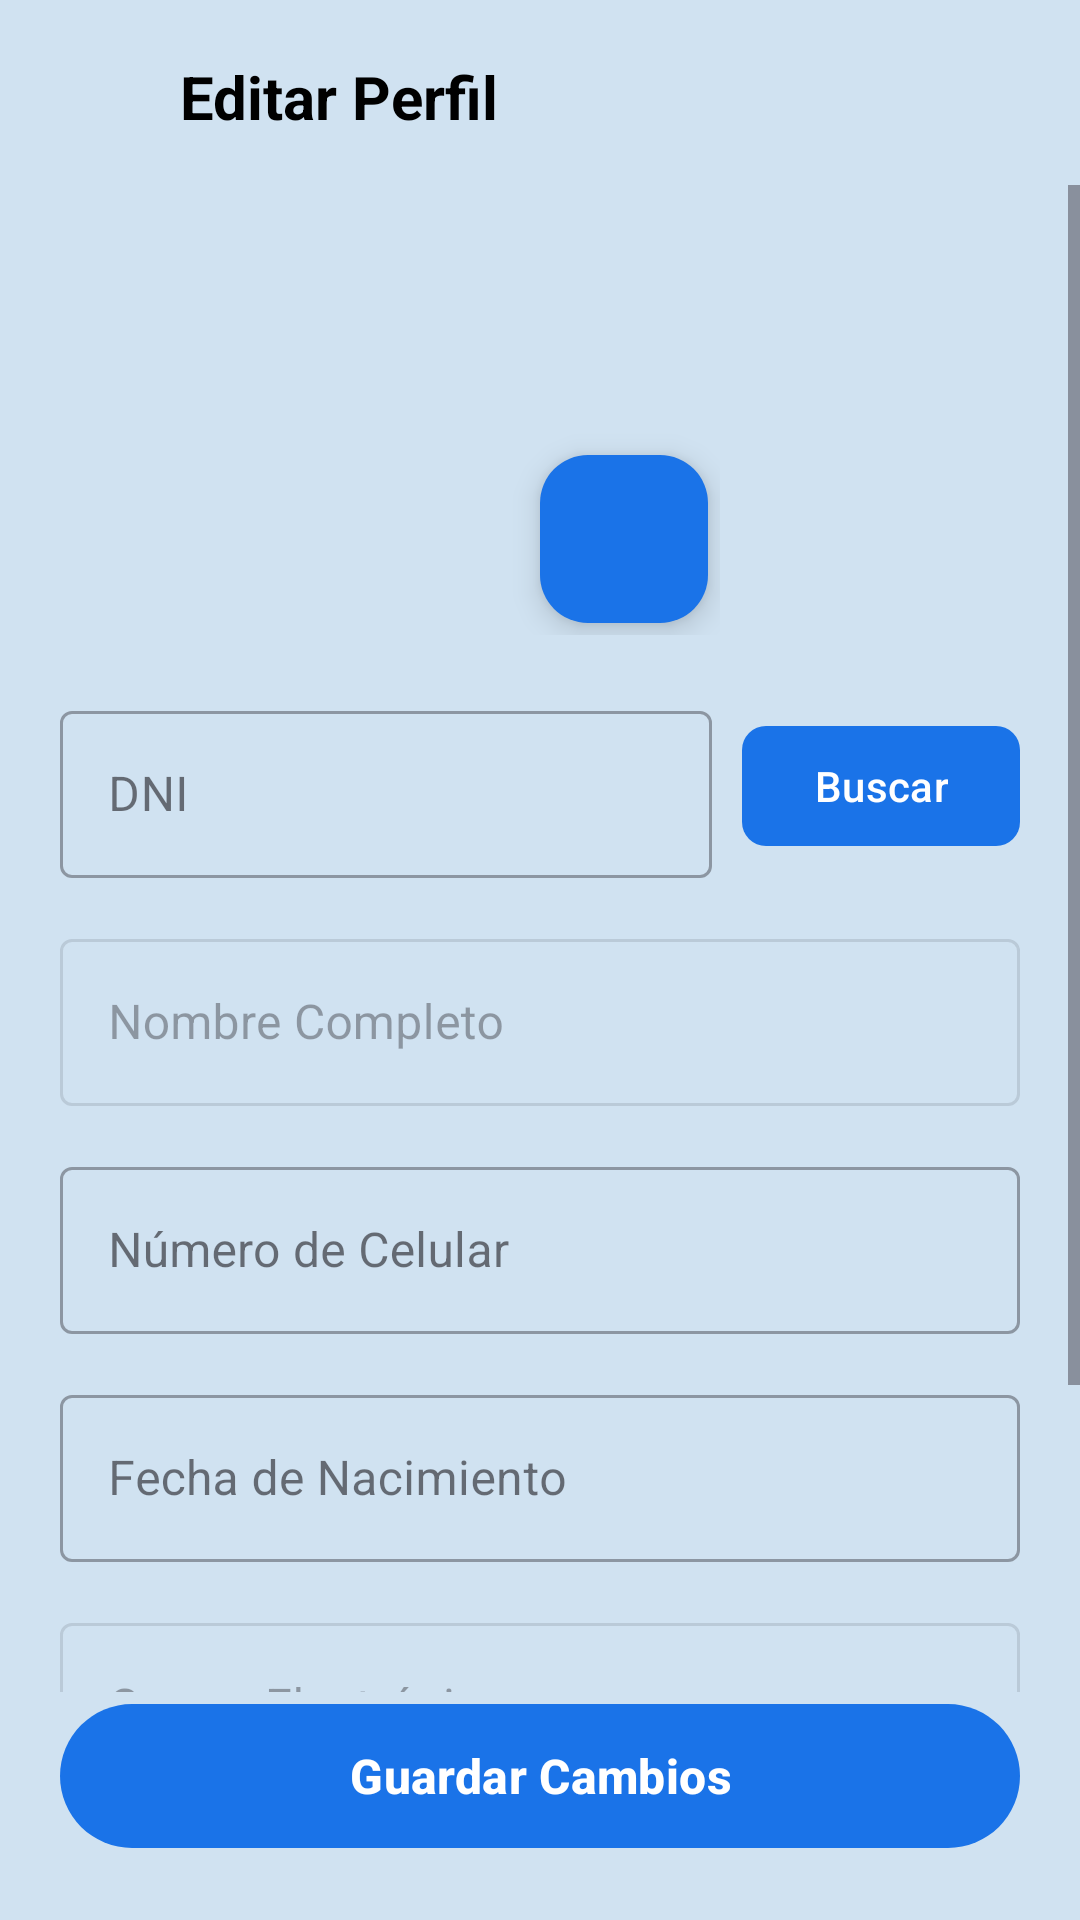

The Android layout XML behind this screen, and the referenced resources:
<!-- AndroidManifest.xml: application theme Theme.Triaje -->
<!-- res/layout/fragment_editar_perfil.xml -->
<?xml version="1.0" encoding="utf-8"?>
<androidx.constraintlayout.widget.ConstraintLayout xmlns:android="http://schemas.android.com/apk/res/android"
    xmlns:app="http://schemas.android.com/apk/res-auto"
    xmlns:tools="http://schemas.android.com/tools"
    android:layout_width="match_parent"
    android:layout_height="match_parent"
    android:background="@color/ColorPrimary"
    tools:context=".view.ui.fragments.EditarPerfilFragment">

    
    <ImageView
        android:id="@+id/btnBack"
        android:layout_width="32dp"
        android:layout_height="32dp"
        android:layout_marginStart="16dp"
        android:layout_marginTop="16dp"
        android:src="@drawable/ic_regresar"
        app:layout_constraintStart_toStartOf="parent"
        app:layout_constraintTop_toTopOf="parent"
        app:tint="@color/black"
        tools:ignore="ContentDescription" />

    <TextView
        android:id="@+id/tvTitle"
        android:layout_width="wrap_content"
        android:layout_height="wrap_content"
        android:layout_marginStart="12dp"
        android:text="@string/edit_profile"
        android:textColor="@color/black"
        android:textSize="20sp"
        android:textStyle="bold"
        app:layout_constraintBottom_toBottomOf="@+id/btnBack"
        app:layout_constraintStart_toEndOf="@+id/btnBack"
        app:layout_constraintTop_toTopOf="@+id/btnBack" />

    <ScrollView
        android:layout_width="match_parent"
        android:layout_height="0dp"
        android:layout_marginTop="16dp"
        android:fillViewport="true"
        app:layout_constraintBottom_toTopOf="@+id/btnGuardarCambios"
        app:layout_constraintTop_toBottomOf="@+id/tvTitle">

        <LinearLayout
            android:layout_width="match_parent"
            android:layout_height="wrap_content"
            android:gravity="center_horizontal"
            android:orientation="vertical"
            android:padding="20dp">

            
            <FrameLayout
                android:layout_width="wrap_content"
                android:layout_height="wrap_content">
                <com.google.android.material.imageview.ShapeableImageView
                    android:id="@+id/ivPerfil"
                    android:layout_width="120dp"
                    android:layout_height="120dp"
                    android:layout_marginTop="10dp"
                    android:scaleType="centerCrop"
                    android:src="@drawable/ic_perfil"
                    app:shapeAppearanceOverlay="@style/CircleImage"
                    tools:ignore="ContentDescription" />
                <com.google.android.material.floatingactionbutton.FloatingActionButton
                    android:id="@+id/fabEditPhoto"
                    android:layout_width="wrap_content"
                    android:layout_height="wrap_content"
                    android:layout_gravity="bottom|end"
                    android:layout_marginEnd="4dp"
                    android:layout_marginBottom="4dp"
                    android:src="@drawable/ic_edit"
                    app:fabSize="mini"
                    app:tint="@color/white"
                    app:backgroundTint="#1A73E8"
                    tools:ignore="ContentDescription" />
            </FrameLayout>

            
            <LinearLayout
                android:layout_width="match_parent"
                android:layout_height="wrap_content"
                android:layout_marginTop="20dp"
                android:orientation="horizontal"
                android:gravity="center_vertical">
                <com.google.android.material.textfield.TextInputLayout
                    android:layout_width="0dp"
                    android:layout_height="wrap_content"
                    android:layout_weight="1"
                    android:hint="@string/dni"
                    style="@style/Widget.MaterialComponents.TextInputLayout.OutlinedBox">
                    <com.google.android.material.textfield.TextInputEditText
                        android:id="@+id/etDni"
                        android:layout_width="match_parent"
                        android:layout_height="wrap_content"
                        android:inputType="number"
                        android:maxLength="8"
                        android:textColor="@color/black" />
                </com.google.android.material.textfield.TextInputLayout>
                <com.google.android.material.button.MaterialButton
                    android:id="@+id/btnBuscarDni"
                    android:layout_width="wrap_content"
                    android:layout_height="wrap_content"
                    android:layout_marginStart="10dp"
                    app:backgroundTint="#1A73E8"
                    android:text="@string/search"
                    app:cornerRadius="8dp" />
            </LinearLayout>

            
            <com.google.android.material.textfield.TextInputLayout
                android:layout_width="match_parent"
                android:layout_height="wrap_content"
                android:layout_marginTop="15dp"
                android:hint="@string/full_name"
                android:enabled="false"
                style="@style/Widget.MaterialComponents.TextInputLayout.OutlinedBox">
                <com.google.android.material.textfield.TextInputEditText
                    android:id="@+id/etNombreCompleto"
                    android:layout_width="match_parent"
                    android:layout_height="wrap_content"
                    android:textColor="@color/black" />
            </com.google.android.material.textfield.TextInputLayout>

            
            <com.google.android.material.textfield.TextInputLayout
                android:layout_width="match_parent"
                android:layout_height="wrap_content"
                android:layout_marginTop="15dp"
                android:hint="@string/phone_number"
                style="@style/Widget.MaterialComponents.TextInputLayout.OutlinedBox">
                <com.google.android.material.textfield.TextInputEditText
                    android:id="@+id/etCelular"
                    android:layout_width="match_parent"
                    android:layout_height="wrap_content"
                    android:inputType="phone"
                    android:textColor="@color/black" />
            </com.google.android.material.textfield.TextInputLayout>

            
            <com.google.android.material.textfield.TextInputLayout
                android:layout_width="match_parent"
                android:layout_height="wrap_content"
                android:layout_marginTop="15dp"
                android:hint="@string/birth_date"
                style="@style/Widget.MaterialComponents.TextInputLayout.OutlinedBox">
                <com.google.android.material.textfield.TextInputEditText
                    android:id="@+id/etFechaNacimiento"
                    android:layout_width="match_parent"
                    android:layout_height="wrap_content"
                    android:focusable="false"
                    android:clickable="true"
                    android:textColor="@color/black" />
            </com.google.android.material.textfield.TextInputLayout>

            
            <com.google.android.material.textfield.TextInputLayout
                android:layout_width="match_parent"
                android:layout_height="wrap_content"
                android:layout_marginTop="15dp"
                android:hint="@string/email"
                android:enabled="false"
                style="@style/Widget.MaterialComponents.TextInputLayout.OutlinedBox">
                <com.google.android.material.textfield.TextInputEditText
                    android:id="@+id/etCorreo"
                    android:layout_width="match_parent"
                    android:layout_height="wrap_content"
                    android:textColor="@color/black" />
            </com.google.android.material.textfield.TextInputLayout>

            
            <com.google.android.material.textfield.TextInputLayout
                android:id="@+id/tilContrasena"
                android:layout_width="match_parent"
                android:layout_height="wrap_content"
                android:layout_marginTop="15dp"
                android:hint="@string/password"
                app:endIconMode="custom"
                app:endIconDrawable="@drawable/ic_ir_derecha"
                style="@style/Widget.MaterialComponents.TextInputLayout.OutlinedBox">
                <com.google.android.material.textfield.TextInputEditText
                    android:id="@+id/etContrasena"
                    android:layout_width="match_parent"
                    android:layout_height="wrap_content"
                    android:text="********"
                    android:focusable="false"
                    android:clickable="true"
                    android:cursorVisible="false"
                    android:textColor="@color/black" />
            </com.google.android.material.textfield.TextInputLayout>

        </LinearLayout>
    </ScrollView>

    <com.google.android.material.button.MaterialButton
        android:id="@+id/btnGuardarCambios"
        android:layout_width="match_parent"
        android:layout_height="56dp"
        android:layout_margin="20dp"
        android:text="@string/save_changes"
        android:textAllCaps="false"
        android:textSize="16sp"
        android:textStyle="bold"
        app:backgroundTint="#1A73E8"
        app:cornerRadius="28dp"
        app:layout_constraintBottom_toBottomOf="parent" />

</androidx.constraintlayout.widget.ConstraintLayout>
<!-- resources referenced by this layout -->
<resources>
  <color name="ColorPrimary">#D0E2F1</color>
  <color name="black">#FF000000</color>
  <color name="white">#FFFFFFFF</color>
  <!-- drawable ic_ir_derecha (drawable) -->
  <vector xmlns:android="http://schemas.android.com/apk/res/android"
      android:autoMirrored="true"
      android:height="24dp"
      android:tint="#000000"
      android:viewportHeight="960"
      android:viewportWidth="960"
      android:width="24dp">
        
      <path android:fillColor="@android:color/white"
          android:pathData="M240,800 L240,160 L720,480 Z"/>
          
  </vector>
  <string name="birth_date">Fecha de Nacimiento</string>
  <string name="dni">DNI</string>
  <string name="edit_profile">Editar Perfil</string>
  <string name="email">Correo Electrónico</string>
  <string name="full_name">Nombre Completo</string>
  <string name="password">Contraseña</string>
  <string name="phone_number">Número de Celular</string>
  <string name="save_changes">Guardar Cambios</string>
  <string name="search">Buscar</string>
  <style name="CircleImage">
          <item name="cornerSize">50%</item>
      </style>
  <style name="Theme.Triaje" parent="Base.Theme.Triaje" />
  <style name="Base.Theme.Triaje" parent="Theme.Material3.DayNight.NoActionBar">
  
          
      </style>
</resources>
